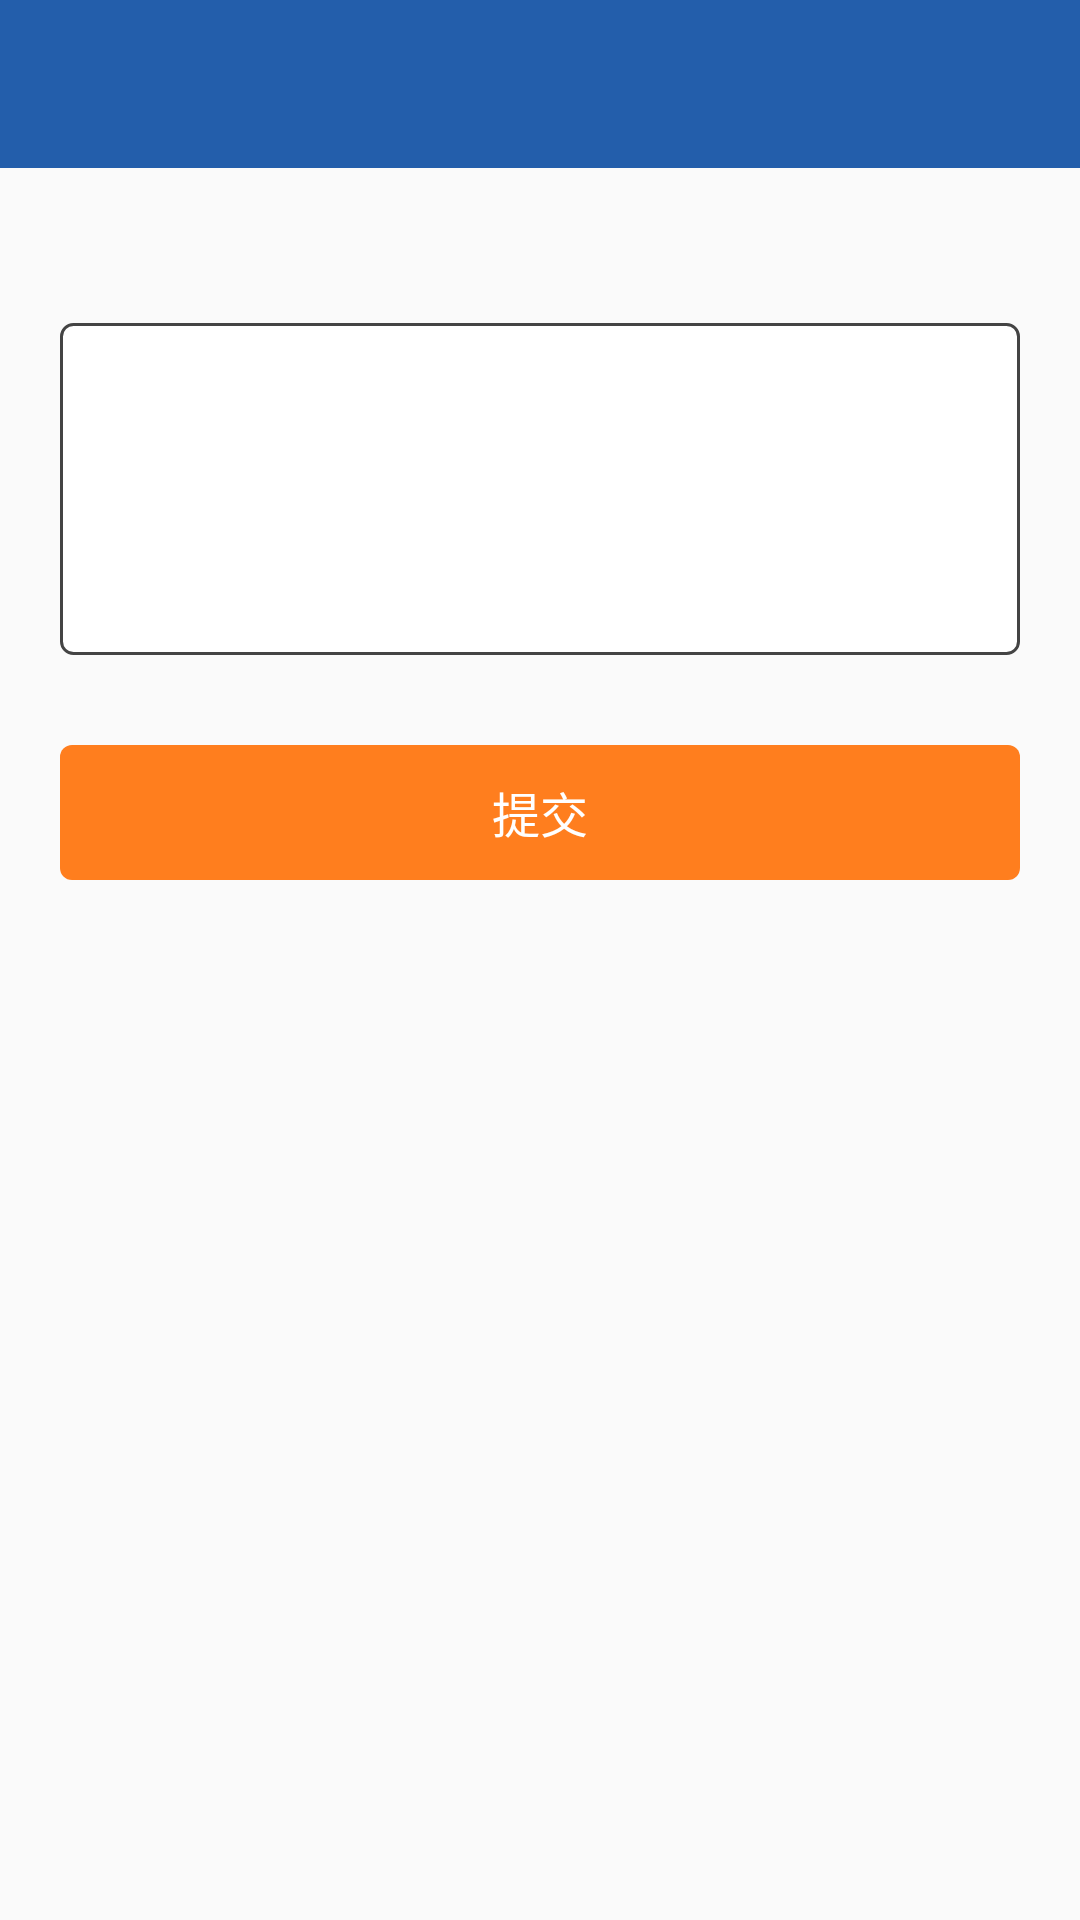

This screen was rendered from an Android layout file. Write that file and the resources it references.
<!-- AndroidManifest.xml: application theme Theme.AppCompat.Light.NoActionBar -->
<!-- res/layout/activity_update_content_layout.xml -->
<?xml version="1.0" encoding="utf-8"?>
<LinearLayout xmlns:android="http://schemas.android.com/apk/res/android"
    android:layout_width="match_parent"
    android:layout_height="match_parent"
    android:orientation="vertical">

    <include layout="@layout/toolbar" />

    <TextView
        android:id="@+id/aupcl_tv_first_label"
        android:layout_width="wrap_content"
        android:layout_height="wrap_content"
        android:layout_marginBottom="10dp"
        android:layout_marginLeft="20dp"
        android:layout_marginRight="20dp"
        android:layout_marginTop="20dp"
        android:textColor="#111111"
        android:textSize="16sp"
        android:visibility="gone" />

    <EditText
        android:id="@+id/aupcl_et_first"
        android:layout_width="match_parent"
        android:layout_height="40dp"
        android:layout_marginBottom="10dp"
        android:layout_marginLeft="20dp"
        android:layout_marginRight="20dp"
        android:background="@drawable/edittext_round_bg"
        android:gravity="center_vertical|left"
        android:padding="5dp"
        android:singleLine="true"
        android:textColor="#111111"
        android:textSize="14sp"
        android:visibility="gone" />

    <TextView
        android:id="@+id/aupcl_tv_second_label"
        android:layout_width="wrap_content"
        android:layout_height="wrap_content"
        android:layout_marginBottom="10dp"
        android:layout_marginLeft="20dp"
        android:layout_marginRight="20dp"
        android:layout_marginTop="20dp"
        android:textColor="#111111"
        android:textSize="16sp" />

    <EditText
        android:id="@+id/aupcl_et_second"
        android:layout_width="match_parent"
        android:layout_height="wrap_content"
        android:layout_marginBottom="10dp"
        android:layout_marginLeft="20dp"
        android:layout_marginRight="20dp"
        android:background="@drawable/edittext_round_bg"
        android:gravity="top|left"
        android:lines="6"
        android:maxLines="6"
        android:padding="5dp"
        android:textColor="#111111"
        android:textSize="14sp" />

    <TextView
        android:id="@+id/aupcl_tv_submit"
        android:layout_width="match_parent"
        android:layout_height="45dp"
        android:layout_marginLeft="20dp"
        android:layout_marginRight="20dp"
        android:layout_marginTop="20dp"
        android:background="@drawable/submit_round_bg"
        android:enabled="true"
        android:gravity="center"
        android:text="提交"
        android:textColor="#FFFFFF"
        android:textSize="16sp" />

</LinearLayout>
<!-- res/layout/toolbar.xml (included above) -->
<?xml version="1.0" encoding="utf-8"?>
<android.support.design.widget.AppBarLayout xmlns:android="http://schemas.android.com/apk/res/android"
    xmlns:app="http://schemas.android.com/apk/res-auto"
    android:layout_width="match_parent"
    android:layout_height="wrap_content"
    android:background="#5fff"
    app:layout_collapseMode="pin"
    app:layout_scrollFlags="scroll|enterAlways"
    android:id="@+id/appbar">
    

    <android.support.v7.widget.Toolbar xmlns:android="http://schemas.android.com/apk/res/android"
        android:id="@+id/toolbar"
        android:layout_width="match_parent"
        android:layout_height="?attr/actionBarSize"
        android:background="#235EAB"
        android:gravity="center_vertical">
        

        <TextView
            android:id="@+id/toolbar_title"
            style="@style/TextAppearance.AppCompat.Widget.ActionBar.Title"
            android:layout_width="wrap_content"
            android:layout_height="wrap_content"
            android:layout_gravity="center"
            android:textColor="#F1F1F1"
            android:textSize="18sp" />

    </android.support.v7.widget.Toolbar>
</android.support.design.widget.AppBarLayout>
<!-- resources referenced by this layout -->
<resources>
  <!-- drawable edittext_round_bg (drawable) -->
  <?xml version="1.0" encoding="utf-8"?>
  <shape xmlns:android="http://schemas.android.com/apk/res/android"
      android:shape="rectangle">
  
      <stroke
          android:width="1dp"
          android:color="#444444" />
      <solid android:color="#FFFFFF"/>
      <corners android:radius="4dp" />
  
  </shape>
  <!-- drawable submit_round_bg (drawable) -->
  <?xml version="1.0" encoding="utf-8"?>
  <selector xmlns:android="http://schemas.android.com/apk/res/android">
  
      <item>
          <shape android:shape="rectangle">
              <corners android:radius="4dp" />
              <solid android:color="#FF7E1E" />
          </shape>
      </item>
  
  </selector>
  <style name="AppTheme.AppBarOverlay" parent="ThemeOverlay.AppCompat.ActionBar" />
  <style name="AppTheme.PopupOverlay" parent="ThemeOverlay.AppCompat.Light" />
</resources>
